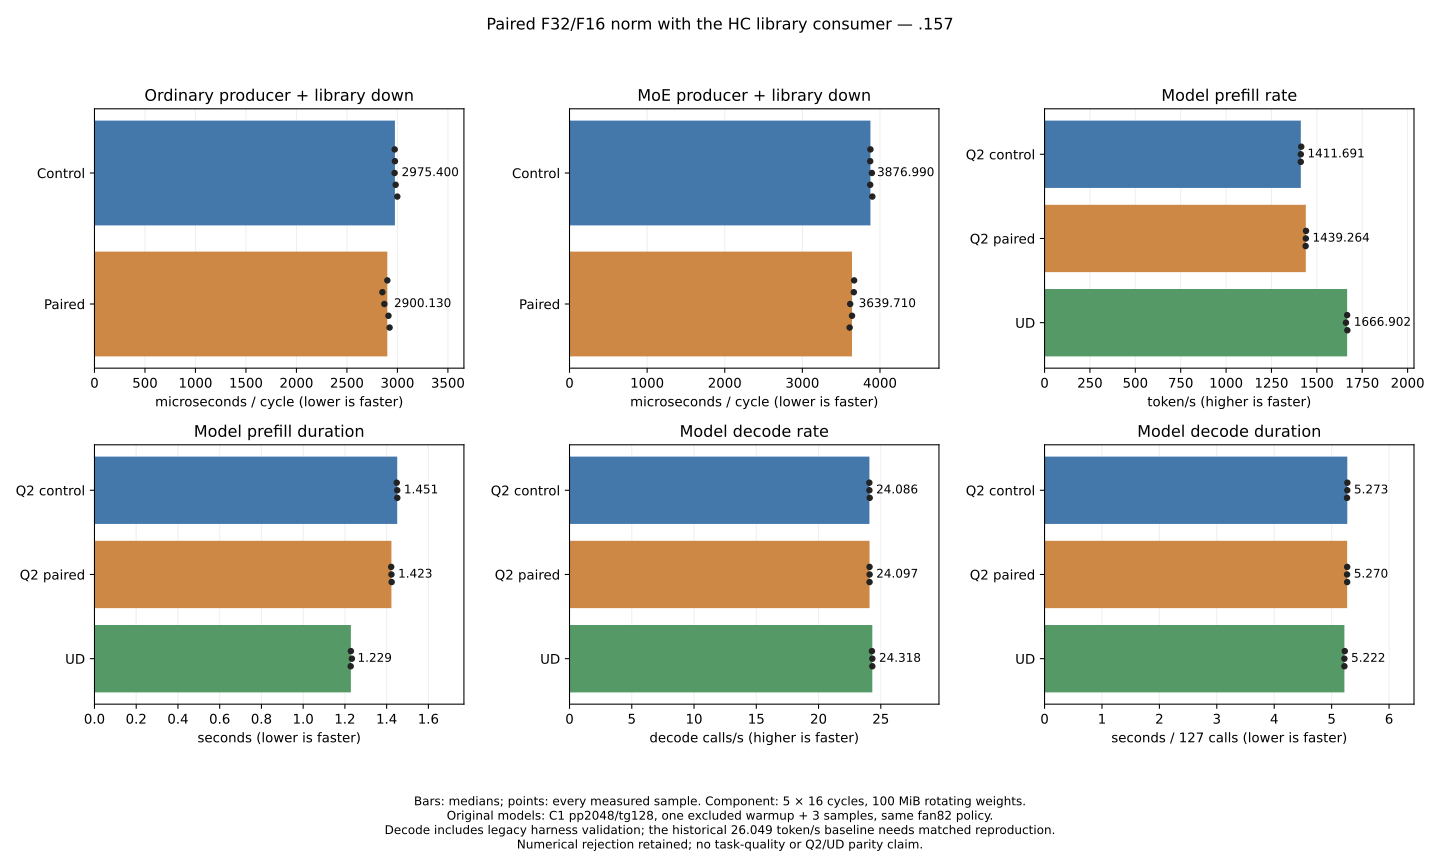

Source data for this figure (header and first rows):
scope, arm, metric, unit, measured_repetition, value
synthetic_ordinary, Control, cycle_us, microseconds / cycle (lower is faster), 1, 2973
synthetic_ordinary, Control, cycle_us, microseconds / cycle (lower is faster), 2, 2975
synthetic_ordinary, Control, cycle_us, microseconds / cycle (lower is faster), 3, 2972
synthetic_ordinary, Control, cycle_us, microseconds / cycle (lower is faster), 4, 2982
synthetic_ordinary, Control, cycle_us, microseconds / cycle (lower is faster), 5, 2999
synthetic_ordinary, Paired, cycle_us, microseconds / cycle (lower is faster), 1, 2900
synthetic_ordinary, Paired, cycle_us, microseconds / cycle (lower is faster), 2, 2851
synthetic_ordinary, Paired, cycle_us, microseconds / cycle (lower is faster), 3, 2871
synthetic_ordinary, Paired, cycle_us, microseconds / cycle (lower is faster), 4, 2911
synthetic_ordinary, Paired, cycle_us, microseconds / cycle (lower is faster), 5, 2922
synthetic_moe, Control, cycle_us, microseconds / cycle (lower is faster), 1, 3877
synthetic_moe, Control, cycle_us, microseconds / cycle (lower is faster), 2, 3874
synthetic_moe, Control, cycle_us, microseconds / cycle (lower is faster), 3, 3895
synthetic_moe, Control, cycle_us, microseconds / cycle (lower is faster), 4, 3874
synthetic_moe, Control, cycle_us, microseconds / cycle (lower is faster), 5, 3901
synthetic_moe, Paired, cycle_us, microseconds / cycle (lower is faster), 1, 3667
synthetic_moe, Paired, cycle_us, microseconds / cycle (lower is faster), 2, 3663
synthetic_moe, Paired, cycle_us, microseconds / cycle (lower is faster), 3, 3616
synthetic_moe, Paired, cycle_us, microseconds / cycle (lower is faster), 4, 3640
synthetic_moe, Paired, cycle_us, microseconds / cycle (lower is faster), 5, 3609
original_model_c1_pp2048_tg128, Q2 control, prefill_tok_s, token/s (higher is faster), 1, 1414
original_model_c1_pp2048_tg128, Q2 control, prefill_tok_s, token/s (higher is faster), 2, 1412
original_model_c1_pp2048_tg128, Q2 control, prefill_tok_s, token/s (higher is faster), 3, 1411
original_model_c1_pp2048_tg128, Q2 paired, prefill_tok_s, token/s (higher is faster), 1, 1440
original_model_c1_pp2048_tg128, Q2 paired, prefill_tok_s, token/s (higher is faster), 2, 1439
original_model_c1_pp2048_tg128, Q2 paired, prefill_tok_s, token/s (higher is faster), 3, 1438
original_model_c1_pp2048_tg128, UD, prefill_tok_s, token/s (higher is faster), 1, 1667
original_model_c1_pp2048_tg128, UD, prefill_tok_s, token/s (higher is faster), 2, 1660
original_model_c1_pp2048_tg128, UD, prefill_tok_s, token/s (higher is faster), 3, 1668
original_model_c1_pp2048_tg128, Q2 control, prefill_s, seconds (lower is faster), 1, 1.448
original_model_c1_pp2048_tg128, Q2 control, prefill_s, seconds (lower is faster), 2, 1.451
original_model_c1_pp2048_tg128, Q2 control, prefill_s, seconds (lower is faster), 3, 1.451
original_model_c1_pp2048_tg128, Q2 paired, prefill_s, seconds (lower is faster), 1, 1.422
original_model_c1_pp2048_tg128, Q2 paired, prefill_s, seconds (lower is faster), 2, 1.423
original_model_c1_pp2048_tg128, Q2 paired, prefill_s, seconds (lower is faster), 3, 1.424
original_model_c1_pp2048_tg128, UD, prefill_s, seconds (lower is faster), 1, 1.229
original_model_c1_pp2048_tg128, UD, prefill_s, seconds (lower is faster), 2, 1.233
original_model_c1_pp2048_tg128, UD, prefill_s, seconds (lower is faster), 3, 1.228
original_model_c1_pp2048_tg128, Q2 control, decode_steps_s, decode calls/s (higher is faster), 1, 24.08
original_model_c1_pp2048_tg128, Q2 control, decode_steps_s, decode calls/s (higher is faster), 2, 24.09
original_model_c1_pp2048_tg128, Q2 control, decode_steps_s, decode calls/s (higher is faster), 3, 24.11
original_model_c1_pp2048_tg128, Q2 paired, decode_steps_s, decode calls/s (higher is faster), 1, 24.1
original_model_c1_pp2048_tg128, Q2 paired, decode_steps_s, decode calls/s (higher is faster), 2, 24.1
original_model_c1_pp2048_tg128, Q2 paired, decode_steps_s, decode calls/s (higher is faster), 3, 24.1
original_model_c1_pp2048_tg128, UD, decode_steps_s, decode calls/s (higher is faster), 1, 24.29
original_model_c1_pp2048_tg128, UD, decode_steps_s, decode calls/s (higher is faster), 2, 24.32
original_model_c1_pp2048_tg128, UD, decode_steps_s, decode calls/s (higher is faster), 3, 24.32
original_model_c1_pp2048_tg128, Q2 control, decode_s, seconds / 127 calls (lower is faster), 1, 5.274
original_model_c1_pp2048_tg128, Q2 control, decode_s, seconds / 127 calls (lower is faster), 2, 5.273
original_model_c1_pp2048_tg128, Q2 control, decode_s, seconds / 127 calls (lower is faster), 3, 5.268
original_model_c1_pp2048_tg128, Q2 paired, decode_s, seconds / 127 calls (lower is faster), 1, 5.271
original_model_c1_pp2048_tg128, Q2 paired, decode_s, seconds / 127 calls (lower is faster), 2, 5.269
original_model_c1_pp2048_tg128, Q2 paired, decode_s, seconds / 127 calls (lower is faster), 3, 5.27
original_model_c1_pp2048_tg128, UD, decode_s, seconds / 127 calls (lower is faster), 1, 5.229
original_model_c1_pp2048_tg128, UD, decode_s, seconds / 127 calls (lower is faster), 2, 5.222
original_model_c1_pp2048_tg128, UD, decode_s, seconds / 127 calls (lower is faster), 3, 5.222
